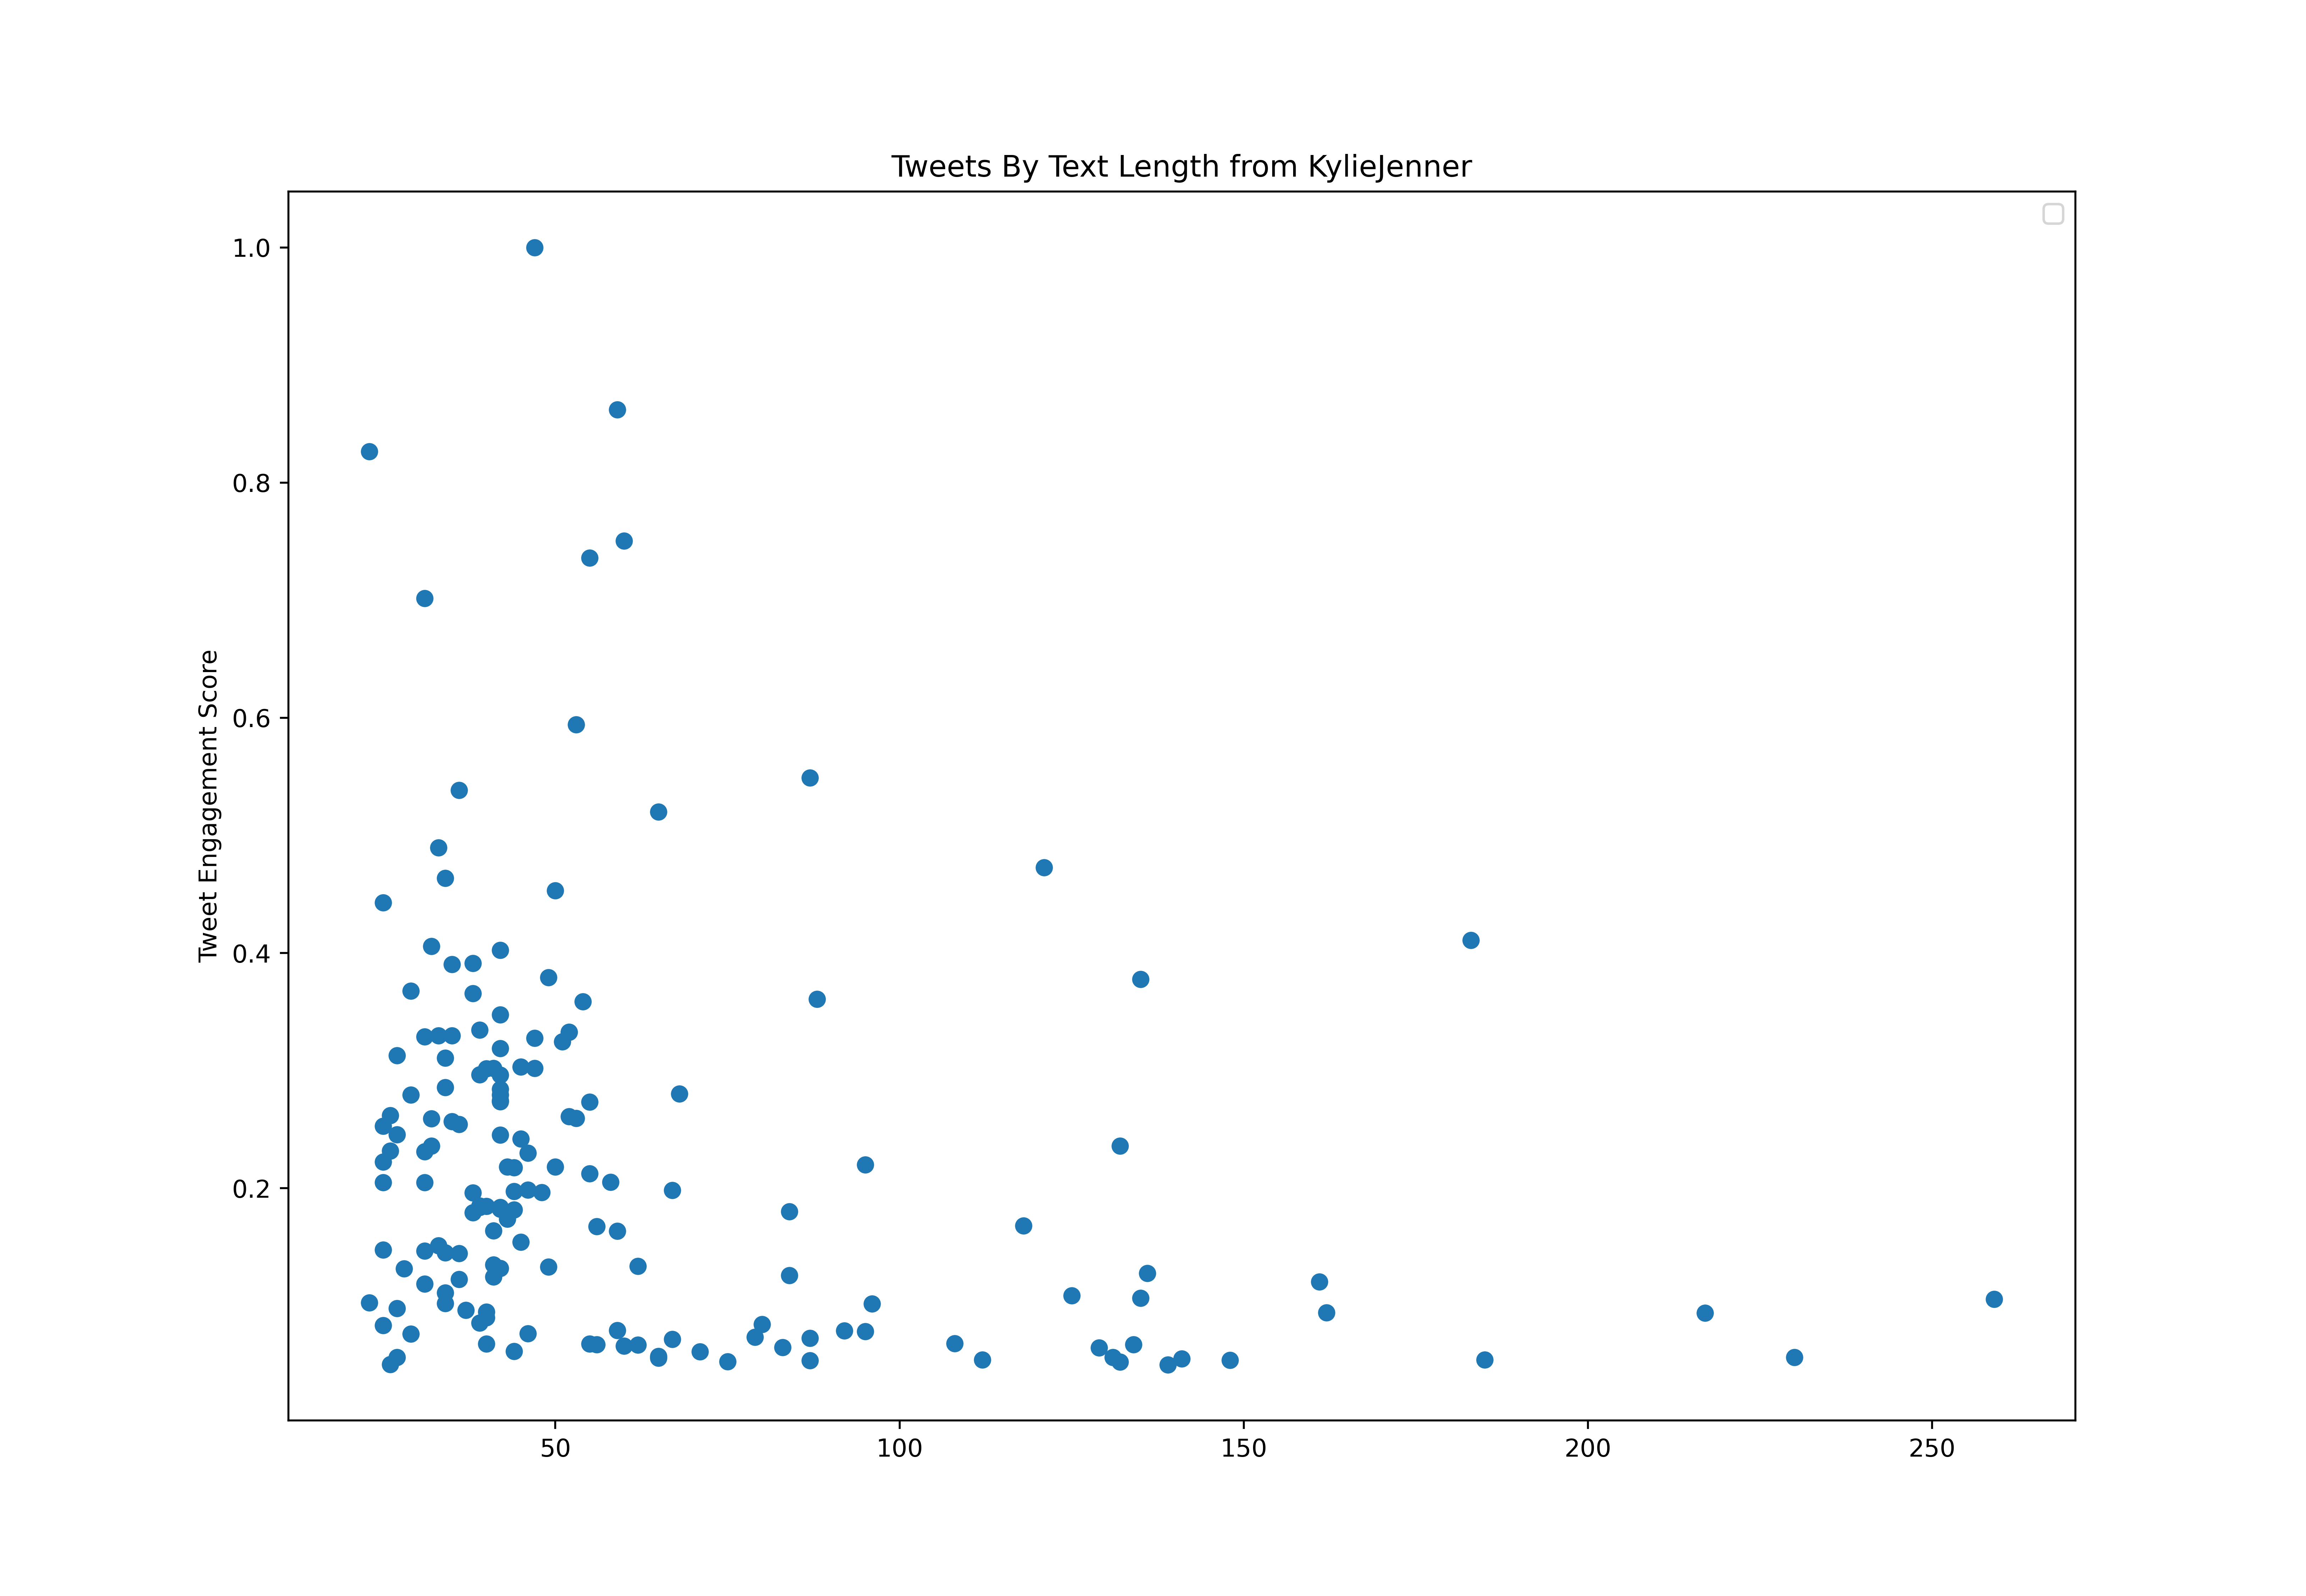

The table this chart was drawn from, first rows:
id, created_at, score, text_length
1210657470865190913, 2019-12-27T20:23:28.000Z, 429055, 102
1211048519295000580, 2019-12-28T22:17:21.000Z, 269041, 103
1211561925521399808, 2019-12-30T08:17:27.000Z, 26781856, 121
1212055916427796480, 2019-12-31T17:00:24.000Z, 249191, 188
1212385984853110784, 2020-01-01T14:51:58.000Z, 356430, 184
1212408087342022656, 2020-01-01T16:19:48.000Z, 362967, 110
1212845284469854208, 2020-01-02T21:17:04.000Z, 10325844, 42
1212990733117837312, 2020-01-03T06:55:01.000Z, 1180523, 39
1213187272146702336, 2020-01-03T19:56:00.000Z, 12355556, 50
1213512910258917376, 2020-01-04T17:29:58.000Z, 361974, 101
1214958037187715072, 2020-01-08T17:12:23.000Z, 280785, 120
1215334563712356352, 2020-01-09T18:08:34.000Z, 221750, 136
1215349884326334464, 2020-01-09T19:09:27.000Z, 509907, 161
1215689884557430784, 2020-01-10T17:40:29.000Z, 305443, 111
1215694206812872704, 2020-01-10T17:57:40.000Z, 171777, 204
1215749209367859200, 2020-01-10T21:36:13.000Z, 16805926, 39
1215777529044160512, 2020-01-10T23:28:45.000Z, 218690, 77
1216024059768524800, 2020-01-11T15:48:23.000Z, 329466, 122
1216397291377942528, 2020-01-12T16:31:28.000Z, 353509, 99
1216767942727106564, 2020-01-13T17:04:18.000Z, 302542, 103
1216938897709486081, 2020-01-14T04:23:37.000Z, 219406, 205
1217251652064944128, 2020-01-15T01:06:23.000Z, 346614, 264
1217506449724592129, 2020-01-15T17:58:52.000Z, 301648, 160
1217507320298532864, 2020-01-15T18:02:20.000Z, 403244, 270
1217512557616844800, 2020-01-15T18:23:08.000Z, 503926, 281
1217612233804374016, 2020-01-16T00:59:13.000Z, 3178086, 131
1217686872798851072, 2020-01-16T05:55:48.000Z, 4111822, 87
1217919230953152512, 2020-01-16T21:19:07.000Z, 341488, 80
1218199190330695680, 2020-01-17T15:51:34.000Z, 618954, 204
1218199492568080385, 2020-01-17T15:52:46.000Z, 258689, 171
1218219702423408641, 2020-01-17T17:13:05.000Z, 216525, 199
1218326378644267010, 2020-01-18T00:16:58.000Z, 1282715, 124
1218341420517298176, 2020-01-18T01:16:44.000Z, 18844401, 52
1218554567828201473, 2020-01-18T15:23:43.000Z, 190117, 108
1218554827128524800, 2020-01-18T15:24:45.000Z, 313312, 151
1218568850146377728, 2020-01-18T16:20:28.000Z, 123771, 91
1218656887303884800, 2020-01-18T22:10:18.000Z, 9524800, 118
1218656921353240578, 2020-01-18T22:10:26.000Z, 1007852, 26
1218917127719022592, 2020-01-19T15:24:24.000Z, 258848, 103
1219007703709675520, 2020-01-19T21:24:19.000Z, 259782, 26
1219098017455718400, 2020-01-20T03:23:11.000Z, 1794053, 123
1219746621396701184, 2020-01-21T22:20:30.000Z, 310590, 40
1219779730414522374, 2020-01-22T00:32:04.000Z, 320048, 100
1219780446659072000, 2020-01-22T00:34:55.000Z, 669245, 124
1220035258231312386, 2020-01-22T17:27:27.000Z, 473127, 102
1220468487740542976, 2020-01-23T22:08:57.000Z, 165657, 96
1220475918403035136, 2020-01-23T22:38:28.000Z, 773643, 105
1220477496400871425, 2020-01-23T22:44:45.000Z, 8567120, 33
1220804047365496837, 2020-01-24T20:22:20.000Z, 41682913, 55
1220828609138454529, 2020-01-24T21:59:56.000Z, 453655, 60
1221477933656633345, 2020-01-26T17:00:08.000Z, 225228, 116
1221542400763412481, 2020-01-26T21:16:18.000Z, 31098023, 87
1222224585799528448, 2020-01-28T18:27:03.000Z, 2137011, 74
1223659310921551872, 2020-02-01T17:28:08.000Z, 4152417, 79
1224135983265767426, 2020-02-03T01:02:16.000Z, 17085180, 40
1224384690506780672, 2020-02-03T17:30:32.000Z, 576631, 79
1224464334429937664, 2020-02-03T22:47:01.000Z, 3231179, 65
1224556844103790593, 2020-02-04T04:54:37.000Z, 310788, 150
1224727587399720961, 2020-02-04T16:13:05.000Z, 211557, 23
1224730611832647680, 2020-02-04T16:25:06.000Z, 2066750, 56
... 600 more rows
